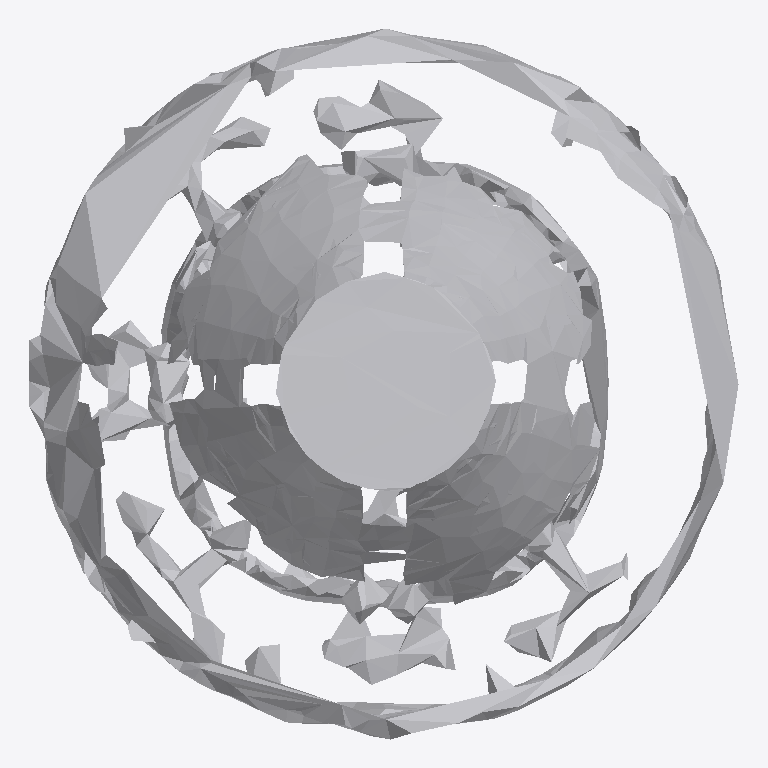
Plan cut of the same IFC building model at storey 'Ground Floor' (level 0.00 m, cut at 1.40 m), seen from above with north up, elements coloured by IFC class: 1 other element (light grey). No cut surface shows.
Extent 0.8 m × 0.8 m × 1.0 m (x, y, z). Storeys (1): Ground Floor at 0.00 m. Elements (1): 1 IfcFurniture.

HEADER;
FILE_DESCRIPTION(('ViewDefinition [CoordinationView]'),'2;1');
FILE_NAME('','2026-07-12T07:49:42',(''),(''),'IfcOpenShell 0.8.0','IfcOpenShell 0.8.0','');
FILE_SCHEMA(('IFC4'));
ENDSEC;
DATA;
#17=IFCPROJECT('1K5ymonaL5ZOIaN$M4Xnm0',#5,'Office Project',$,$,$,$,(#15),#10);
#20=IFCSITE('1_roUHd9152grqxe96edXB',#5,'Site',$,$,#19,$,$,.ELEMENT.,$,$,$,$,$);
#22=IFCBUILDING('1mu3py0A10VOdJ_1ddS4Kw',#5,'Building',$,$,#21,$,$,.ELEMENT.,$,$,$);
#24=IFCBUILDINGSTOREY('3aqtSJZ8L16uNZXwl5hnST',#5,'Ground Floor',$,$,#23,$,$,.ELEMENT.,0.0);
#35=IFCFURNITURE('2pU$ZFHWL8_f$63K5ZlSY$',#5,'list05_lamp',$,$,#34,#31,$,$);
ENDSEC;
